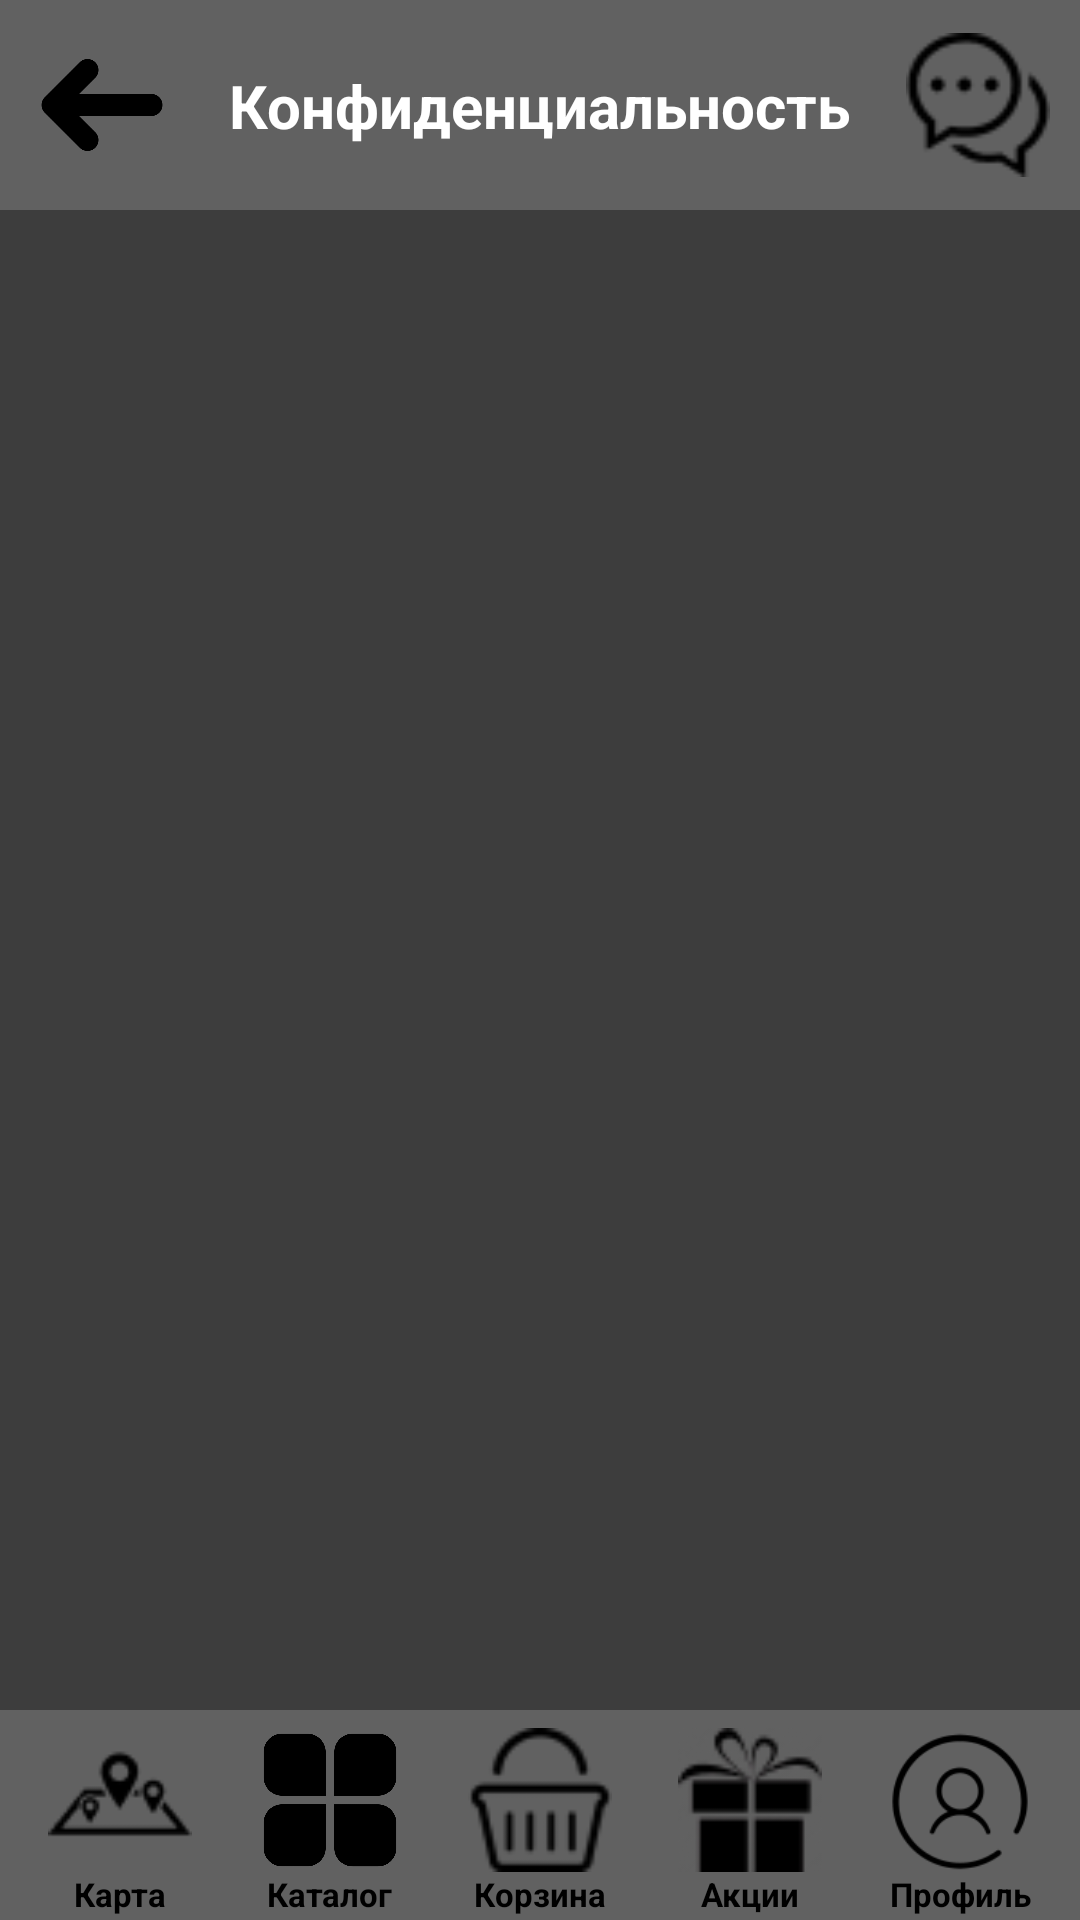

Write the Android layout XML for this screen, with the resource values it uses.
<!-- AndroidManifest.xml: activity theme Theme.Diplom -->
<!-- res/layout/privacy_policy.xml -->
<?xml version="1.0" encoding="utf-8"?>
<androidx.constraintlayout.widget.ConstraintLayout
    xmlns:android="http://schemas.android.com/apk/res/android"
    xmlns:app="http://schemas.android.com/apk/res-auto"
    xmlns:tools="http://schemas.android.com/tools"
    android:background="#3D3D3D"
    android:gravity="fill"
    android:layout_width="match_parent"
    android:layout_height="match_parent"
    tools:ignore="UseCompoundDrawables"
    tools:context=".PrivacyPolicyActivity">

    <androidx.constraintlayout.widget.ConstraintLayout
        android:id="@+id/hatProfil"
        android:layout_width="match_parent"
        android:layout_height="70dp"
        android:background="#616161"
        app:layout_constraintEnd_toEndOf="parent"
        app:layout_constraintStart_toStartOf="parent"
        app:layout_constraintTop_toTopOf="parent">

        <ImageView
            android:id="@+id/arr"
            style="@style/imageNavigate"
            android:layout_marginStart="10dp"
            android:contentDescription="NULL"
            android:scaleX="-1"
            android:src="@drawable/arrow"
            app:layout_constraintBottom_toBottomOf="parent"
            app:layout_constraintStart_toStartOf="parent"
            app:layout_constraintTop_toTopOf="parent" />

        <TextView
            android:id="@+id/titleM"
            android:layout_width="wrap_content"
            android:layout_height="wrap_content"
            android:shadowColor="@color/black"
            android:text="@string/politConfid_name"
            android:textColor="@color/white"
            android:textSize="20sp"
            android:textStyle="bold"
            app:layout_constraintBottom_toBottomOf="parent"
            app:layout_constraintEnd_toStartOf="@+id/tech"
            app:layout_constraintStart_toEndOf="@+id/arr"
            app:layout_constraintTop_toTopOf="parent" />

        <ImageView
            android:id="@+id/tech"
            style="@style/imageNavigate"
            android:layout_marginEnd="10dp"
            android:contentDescription="@string/contacts_name"
            android:src="@drawable/chat"
            app:layout_constraintBottom_toBottomOf="parent"
            app:layout_constraintEnd_toEndOf="parent"
            app:layout_constraintTop_toTopOf="parent" />

    </androidx.constraintlayout.widget.ConstraintLayout>

    <androidx.constraintlayout.widget.ConstraintLayout
        android:id="@+id/menuPrivacyPolicy"
        android:layout_width="match_parent"
        android:layout_height="wrap_content"
        android:background="#616161"
        android:gravity="center"
        app:layout_constraintBottom_toBottomOf="parent"
        app:layout_constraintEnd_toEndOf="parent"
        app:layout_constraintStart_toStartOf="parent">

        <androidx.constraintlayout.widget.ConstraintLayout
            android:id="@+id/containerKarta"
            android:layout_width="70dp"
            android:layout_height="70dp"
            android:layout_marginStart="10dp"
            android:gravity="center"
            app:layout_constraintEnd_toStartOf="@+id/containerCatalog"
            app:layout_constraintStart_toStartOf="@+id/menuPrivacyPolicy"
            app:layout_constraintTop_toTopOf="@+id/menuPrivacyPolicy">

            <ImageView
                android:id="@+id/mag"
                style="@style/imageNavigate"
                android:layout_marginBottom="10dp"
                android:contentDescription="@string/magazini_name"
                android:src="@drawable/map"
                app:layout_constraintBottom_toBottomOf="@+id/containerKarta"
                app:layout_constraintEnd_toEndOf="@+id/containerKarta"
                app:layout_constraintStart_toStartOf="@+id/containerKarta"
                app:layout_constraintTop_toTopOf="@+id/containerKarta" />

            <TextView
                android:id="@+id/textMap"
                android:layout_width="wrap_content"
                android:layout_height="wrap_content"
                android:text="@string/magazini_name"
                android:textColor="@color/black"
                android:textSize="11sp"
                android:textStyle="bold"
                app:layout_constraintEnd_toEndOf="@+id/mag"
                app:layout_constraintStart_toStartOf="@+id/mag"
                app:layout_constraintTop_toBottomOf="@+id/mag" />

        </androidx.constraintlayout.widget.ConstraintLayout>

        <androidx.constraintlayout.widget.ConstraintLayout
            android:id="@+id/containerCatalog"
            android:layout_width="70dp"
            android:layout_height="70dp"
            android:gravity="center"
            app:layout_constraintEnd_toStartOf="@+id/containerKorzina"
            app:layout_constraintStart_toEndOf="@+id/containerKarta"
            app:layout_constraintTop_toTopOf="@+id/menuPrivacyPolicy">

            <ImageView
                android:id="@+id/cat"
                style="@style/imageNavigate"
                android:layout_marginBottom="10dp"
                android:contentDescription="@string/catalog_name"
                android:src="@drawable/catalog"
                app:layout_constraintBottom_toBottomOf="@+id/containerCatalog"
                app:layout_constraintEnd_toEndOf="@+id/containerCatalog"
                app:layout_constraintStart_toStartOf="@+id/containerCatalog"
                app:layout_constraintTop_toTopOf="@+id/containerCatalog" />

            <TextView
                android:id="@+id/textCat"
                android:layout_width="wrap_content"
                android:layout_height="wrap_content"
                android:layout_gravity="center"
                android:text="@string/catalog_name"
                android:textColor="@color/black"
                android:textSize="11sp"
                android:textStyle="bold"
                app:layout_constraintEnd_toEndOf="@+id/cat"
                app:layout_constraintStart_toStartOf="@+id/cat"
                app:layout_constraintTop_toBottomOf="@+id/cat" />
        </androidx.constraintlayout.widget.ConstraintLayout>

        <androidx.constraintlayout.widget.ConstraintLayout
            android:id="@+id/containerKorzina"
            android:layout_width="70dp"
            android:layout_height="70dp"
            android:gravity="center"
            app:layout_constraintEnd_toStartOf="@+id/containerAkcii"
            app:layout_constraintStart_toEndOf="@+id/containerCatalog"
            app:layout_constraintTop_toTopOf="@+id/menuPrivacyPolicy">

            <ImageView
                android:id="@+id/kor"
                style="@style/imageNavigate"
                android:layout_marginBottom="10dp"
                android:contentDescription="@string/korzina_name"
                android:src="@drawable/korzina"
                app:layout_constraintBottom_toBottomOf="@+id/containerKorzina"
                app:layout_constraintEnd_toEndOf="@+id/containerKorzina"
                app:layout_constraintStart_toStartOf="@+id/containerKorzina"
                app:layout_constraintTop_toTopOf="@+id/containerKorzina" />

            <TextView
                android:id="@+id/textKor"
                android:layout_width="wrap_content"
                android:layout_height="wrap_content"
                android:layout_gravity="center"
                android:text="@string/korzina_name"
                android:textColor="@color/black"
                android:textSize="11sp"
                android:textStyle="bold"
                app:layout_constraintEnd_toEndOf="@+id/kor"
                app:layout_constraintStart_toStartOf="@+id/kor"
                app:layout_constraintTop_toBottomOf="@+id/kor" />
        </androidx.constraintlayout.widget.ConstraintLayout>

        <androidx.constraintlayout.widget.ConstraintLayout
            android:id="@+id/containerAkcii"
            android:layout_width="70dp"
            android:layout_height="70dp"
            android:gravity="center"
            app:layout_constraintEnd_toStartOf="@+id/containerProfil"
            app:layout_constraintStart_toEndOf="@+id/containerKorzina"
            app:layout_constraintTop_toTopOf="@+id/menuPrivacyPolicy">

            <ImageView
                android:id="@+id/ak"
                style="@style/imageNavigate"
                android:layout_marginBottom="10dp"
                android:contentDescription="@string/akcii_name"
                android:src="@drawable/akzii"
                app:layout_constraintBottom_toBottomOf="@+id/containerAkcii"
                app:layout_constraintEnd_toEndOf="@+id/containerAkcii"
                app:layout_constraintStart_toStartOf="@+id/containerAkcii"
                app:layout_constraintTop_toTopOf="@+id/containerAkcii" />

            <TextView
                android:id="@+id/textAk"
                android:layout_width="wrap_content"
                android:layout_height="wrap_content"
                android:layout_gravity="center"
                android:text="@string/akcii_name"
                android:textColor="@color/black"
                android:textSize="11sp"
                android:textStyle="bold"
                app:layout_constraintEnd_toEndOf="@+id/ak"
                app:layout_constraintStart_toStartOf="@+id/ak"
                app:layout_constraintTop_toBottomOf="@+id/ak" />
        </androidx.constraintlayout.widget.ConstraintLayout>

        <androidx.constraintlayout.widget.ConstraintLayout
            android:id="@+id/containerProfil"
            android:layout_width="70dp"
            android:layout_height="70dp"
            android:layout_marginEnd="10dp"
            android:gravity="center"
            app:layout_constraintEnd_toEndOf="@+id/menuPrivacyPolicy"
            app:layout_constraintStart_toEndOf="@+id/containerAkcii"
            app:layout_constraintTop_toTopOf="@+id/menuPrivacyPolicy">

            <ImageView
                android:id="@+id/prof"
                style="@style/imageNavigate"
                android:layout_marginBottom="10dp"
                android:contentDescription="@string/profil_name"
                android:src="@drawable/profile"
                app:layout_constraintBottom_toBottomOf="@+id/containerProfil"
                app:layout_constraintEnd_toEndOf="@+id/containerProfil"
                app:layout_constraintStart_toStartOf="@+id/containerProfil"
                app:layout_constraintTop_toTopOf="@+id/containerProfil" />

            <TextView
                android:id="@+id/textProf"
                android:layout_width="wrap_content"
                android:layout_height="wrap_content"
                android:layout_gravity="center"
                android:text="@string/profil_name"
                android:textColor="@color/black"
                android:textSize="11sp"
                android:textStyle="bold"
                app:layout_constraintEnd_toEndOf="@+id/prof"
                app:layout_constraintStart_toStartOf="@+id/prof"
                app:layout_constraintTop_toBottomOf="@+id/prof" />
        </androidx.constraintlayout.widget.ConstraintLayout>

    </androidx.constraintlayout.widget.ConstraintLayout>
</androidx.constraintlayout.widget.ConstraintLayout>
<!-- resources referenced by this layout -->
<resources>
  <color name="black">#000000</color>
  <color name="white">#FFFFFF</color>
  <!-- drawable akzii: png bitmap (drawable, 1364 bytes) -->
  <!-- drawable arrow: png bitmap (drawable, 7916 bytes) -->
  <!-- drawable catalog: png bitmap (drawable, 15536 bytes) -->
  <!-- drawable chat: png bitmap (drawable, 1092 bytes) -->
  <!-- drawable korzina: png bitmap (drawable, 1041 bytes) -->
  <!-- drawable map: png bitmap (drawable, 811 bytes) -->
  <!-- drawable profile: png bitmap (drawable, 3026 bytes) -->
  <string name="akcii_name">Акции</string>
  <string name="catalog_name">Каталог</string>
  <string name="contacts_name">Контакты</string>
  <string name="korzina_name">Корзина</string>
  <string name="magazini_name">Карта</string>
  <string name="politConfid_name">Конфиденциальность</string>
  <string name="profil_name">Профиль</string>
  <style name="imageNavigate">
          <item name="android:layout_width">48dp</item>
          <item name="android:layout_height">48dp</item>
          <item name="android:clickable">true</item>
          <item name="android:focusable">true</item>
      </style>
  <style name="Theme.Diplom" parent="Theme.MaterialComponents.DayNight">
      </style>
</resources>
